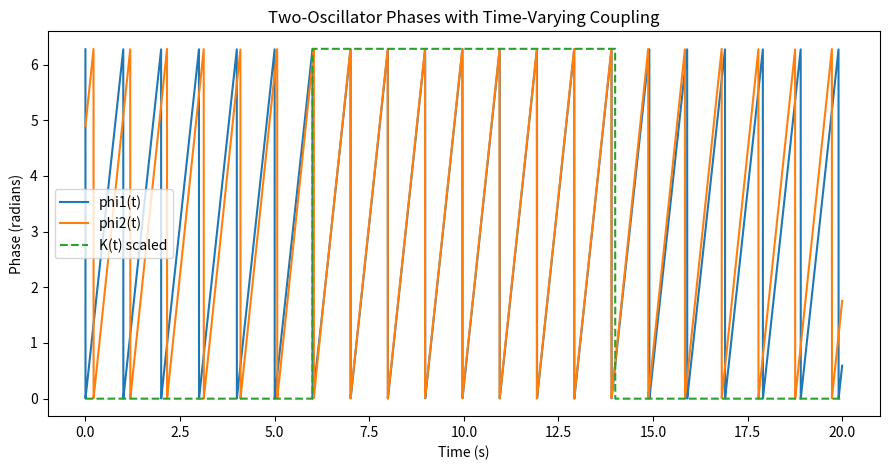
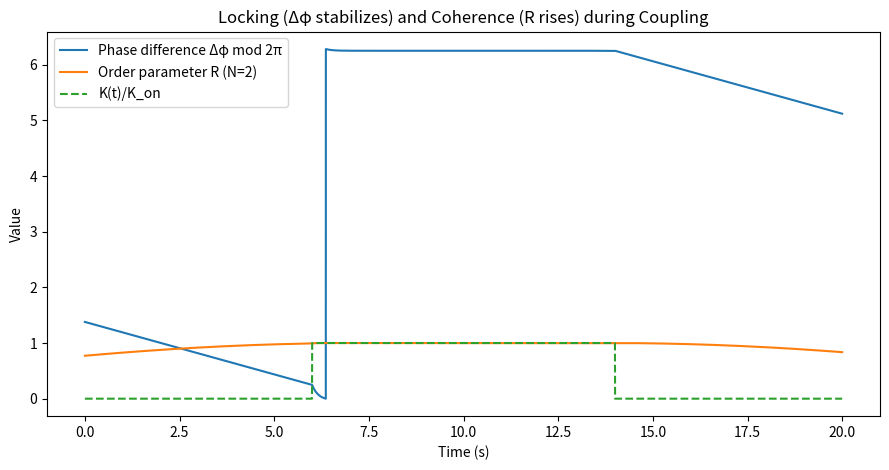

Reproduce these figures in Python, in order.
# Two-oscillator "entangle / disentangle" demo (Kuramoto-style coupling).
#
# PROVENANCE: an early exploratory script (Opus3/GPT3-era, via Ziggy), preserved
# here as the seed of iteration 6. It toggles the coupling on and off and plots
# the phases, phase difference, and N=2 order parameter R = |cos(dphi/2)|.
#
# NOTE: K_on = 3.0 is ~32x the locking threshold Kc = |w1-w2|/2 = 0.094, so this
# demo sits deep in the locked regime and shows locking ON vs OFF -- it does not
# probe the transition itself. iter6_locking_threshold.py sweeps K through Kc to
# make the bifurcation (and the 1/sqrt(2) coherence onset) rigorous. Kept as-is
# for reference; the analysis lives in iter6.

import numpy as np
import matplotlib.pyplot as plt

# Simulation params
dt = 0.002
T  = 20.0
t  = np.arange(0, T, dt)

# Natural frequencies (slightly detuned photons-as-oscillators surrogate)
w1 = 2.0 * np.pi * 1.00    # ~1 Hz
w2 = 2.0 * np.pi * 1.03    # ~1.03 Hz

# Coupling schedule: free (0-6s), entangle (6-14s), free (14-20s)
K_on = 3.0
def K_of_time(tt):
    if tt < 6.0:
        return 0.0
    elif tt < 14.0:
        return K_on
    else:
        return 0.0

# Small phase diffusion (optional) to show locking robustness
sigma = 0.03  # noise strength

# State arrays
phi1 = np.zeros_like(t)
phi2 = np.zeros_like(t)

# Random initial phases
phi1[0] = np.random.uniform(0, 2*np.pi)
phi2[0] = np.random.uniform(0, 2*np.pi)

# Integration (Euler-Maruyama)
for k in range(len(t)-1):
    Kt = K_of_time(t[k])
    # Kuramoto pair dynamics
    dphi1 = w1 + Kt * np.sin(phi2[k] - phi1[k])
    dphi2 = w2 + Kt * np.sin(phi1[k] - phi2[k])
    # Noise
    dphi1 += sigma * np.sqrt(dt) * np.random.randn()
    dphi2 += sigma * np.sqrt(dt) * np.random.randn()
    # Step
    phi1[k+1] = phi1[k] + dphi1 * dt
    phi2[k+1] = phi2[k] + dphi2 * dt

# Wrap to [0, 2pi)
phi1 = np.mod(phi1, 2*np.pi)
phi2 = np.mod(phi2, 2*np.pi)

# Phase difference and Kuramoto order parameter R
dphi = np.unwrap(phi1 - phi2)
# Order parameter for N=2: R = |(e^{i phi1} + e^{i phi2})/2|
R = np.abs(0.5 * (np.exp(1j*phi1) + np.exp(1j*phi2)))

# Coupling over time for reference
K_series = np.array([K_of_time(tt) for tt in t])

# Plot 1: phases vs time
plt.figure(figsize=(9, 4.8))
plt.plot(t, phi1, label="phi1(t)")
plt.plot(t, phi2, label="phi2(t)")
plt.plot(t, K_series*(2*np.pi/K_on), linestyle="--", label="K(t) scaled")
plt.title("Two-Oscillator Phases with Time-Varying Coupling")
plt.xlabel("Time (s)")
plt.ylabel("Phase (radians)")
plt.legend()
plt.tight_layout()
plt.show()

# Plot 2: phase difference & order parameter
plt.figure(figsize=(9, 4.8))
plt.plot(t, np.mod(dphi, 2*np.pi), label="Phase difference Δφ mod 2π")
plt.plot(t, R, label="Order parameter R (N=2)")
plt.plot(t, K_series/K_on, linestyle="--", label="K(t)/K_on")
plt.title("Locking (Δφ stabilizes) and Coherence (R rises) during Coupling")
plt.xlabel("Time (s)")
plt.ylabel("Value")
plt.legend()
plt.tight_layout()
plt.show()
